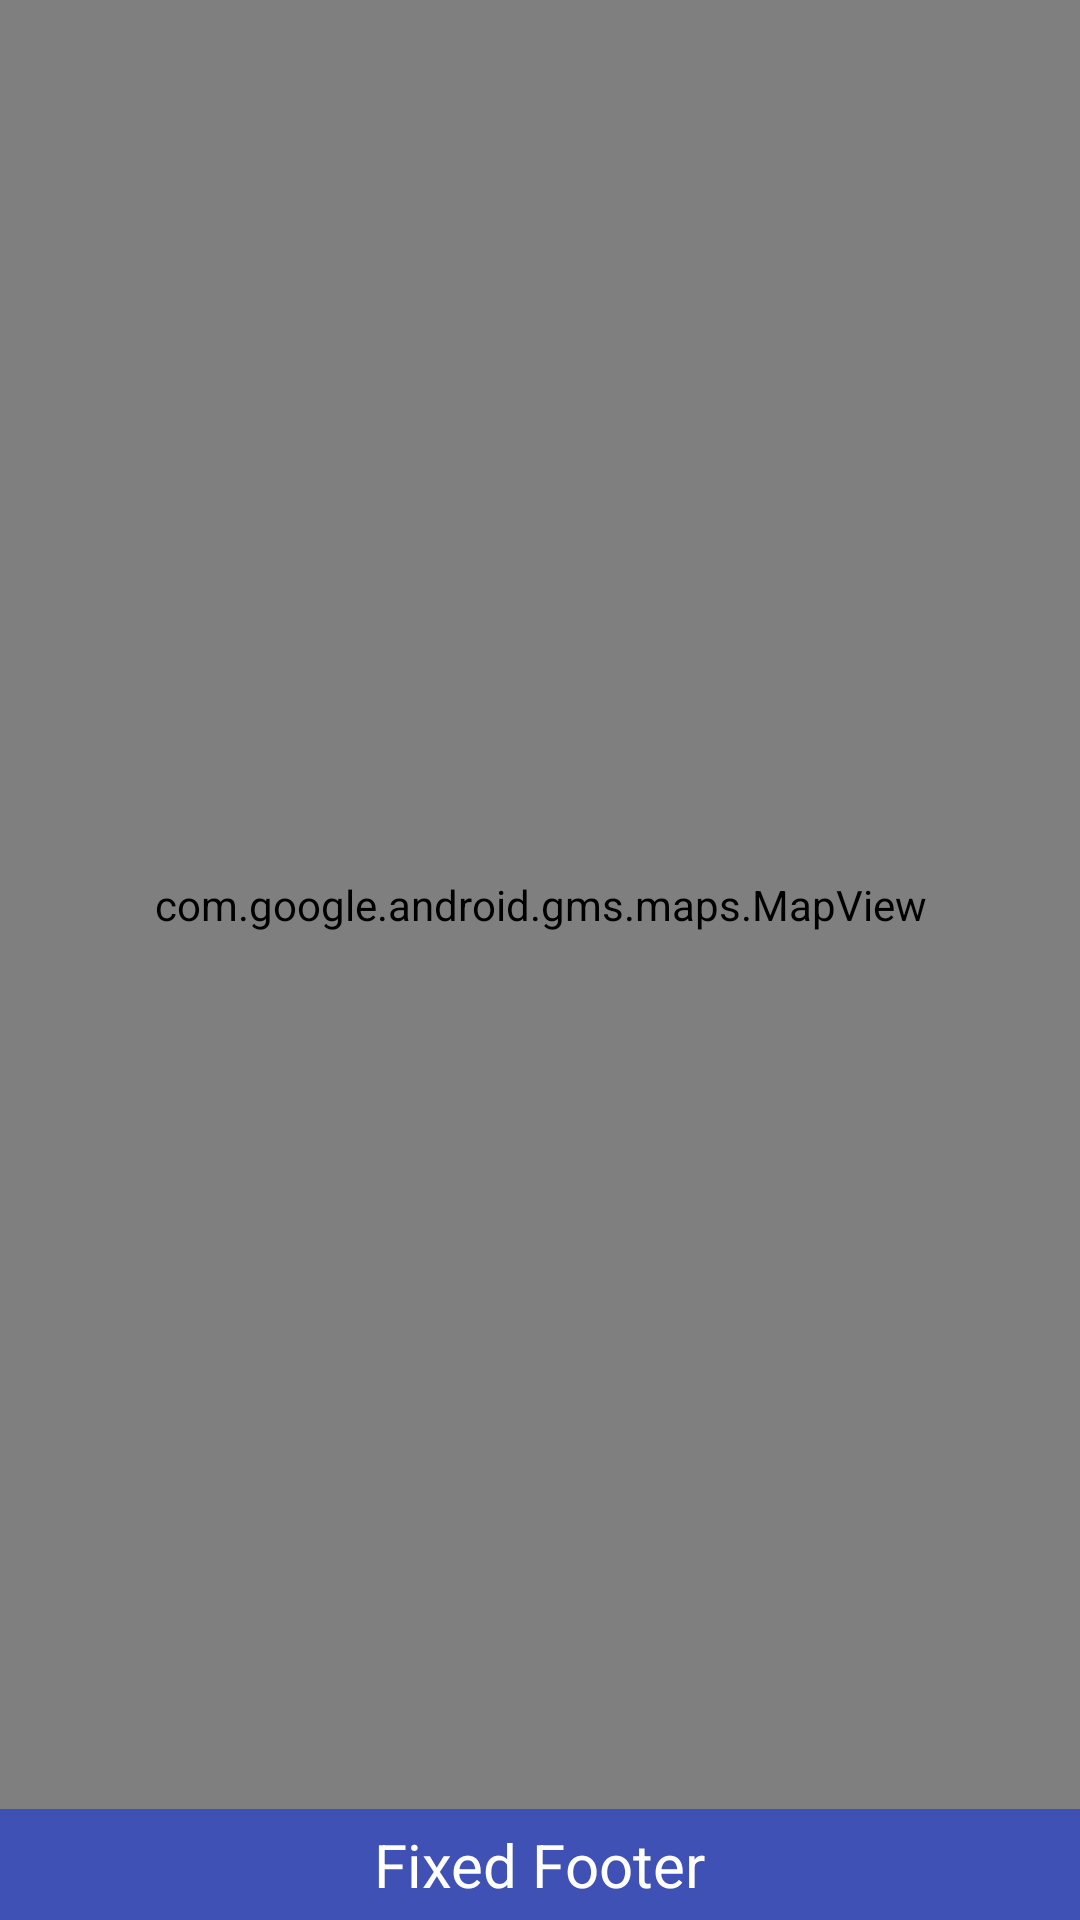

This screen was rendered from an Android layout file. Write that file and the resources it references.
<!-- AndroidManifest.xml: application theme AppTheme -->
<!-- res/layout/fragment_map.xml -->
<?xml version="1.0" encoding="utf-8"?>
<RelativeLayout xmlns:android="http://schemas.android.com/apk/res/android"
    xmlns:tools="http://schemas.android.com/tools"
    android:layout_width="match_parent"
    android:layout_height="match_parent" >
    

    <RelativeLayout
        android:id="@+id/footer"
        android:layout_width="match_parent"
        android:layout_height="wrap_content"
        android:layout_alignParentBottom="true"
        android:background="@color/colorPrimary"
        android:gravity="center" >

        <TextView
            android:layout_width="wrap_content"
            android:layout_height="wrap_content"
            android:layout_margin="5dp"
            android:text="Fixed Footer"
            android:textColor="#FFF"
            android:textSize="20sp" />
    </RelativeLayout>

    

    <RelativeLayout
        android:id="@+id/content"
        android:layout_width="fill_parent"
        android:layout_height="fill_parent"
        android:layout_above="@id/footer"
        android:gravity="center" >

        <com.google.android.gms.maps.MapView
            xmlns:android="http://schemas.android.com/apk/res/android"
            android:layout_width="match_parent"
            android:layout_height="match_parent"
            android:id="@+id/mapView">
        </com.google.android.gms.maps.MapView>

    </RelativeLayout>

</RelativeLayout>
<!-- resources referenced by this layout -->
<resources>
  <color name="colorPrimary">#3F51B5</color>
  <style name="AppTheme" parent="Theme.AppCompat.Light.DarkActionBar">
          
          <item name="colorPrimary">@color/colorPrimary</item>
          <item name="colorPrimaryDark">@color/colorPrimaryDark</item>
          <item name="colorAccent">@color/colorAccent</item>
      </style>
  <color name="colorPrimaryDark">#303F9F</color>
  <color name="colorAccent">#ffffff</color>
</resources>
